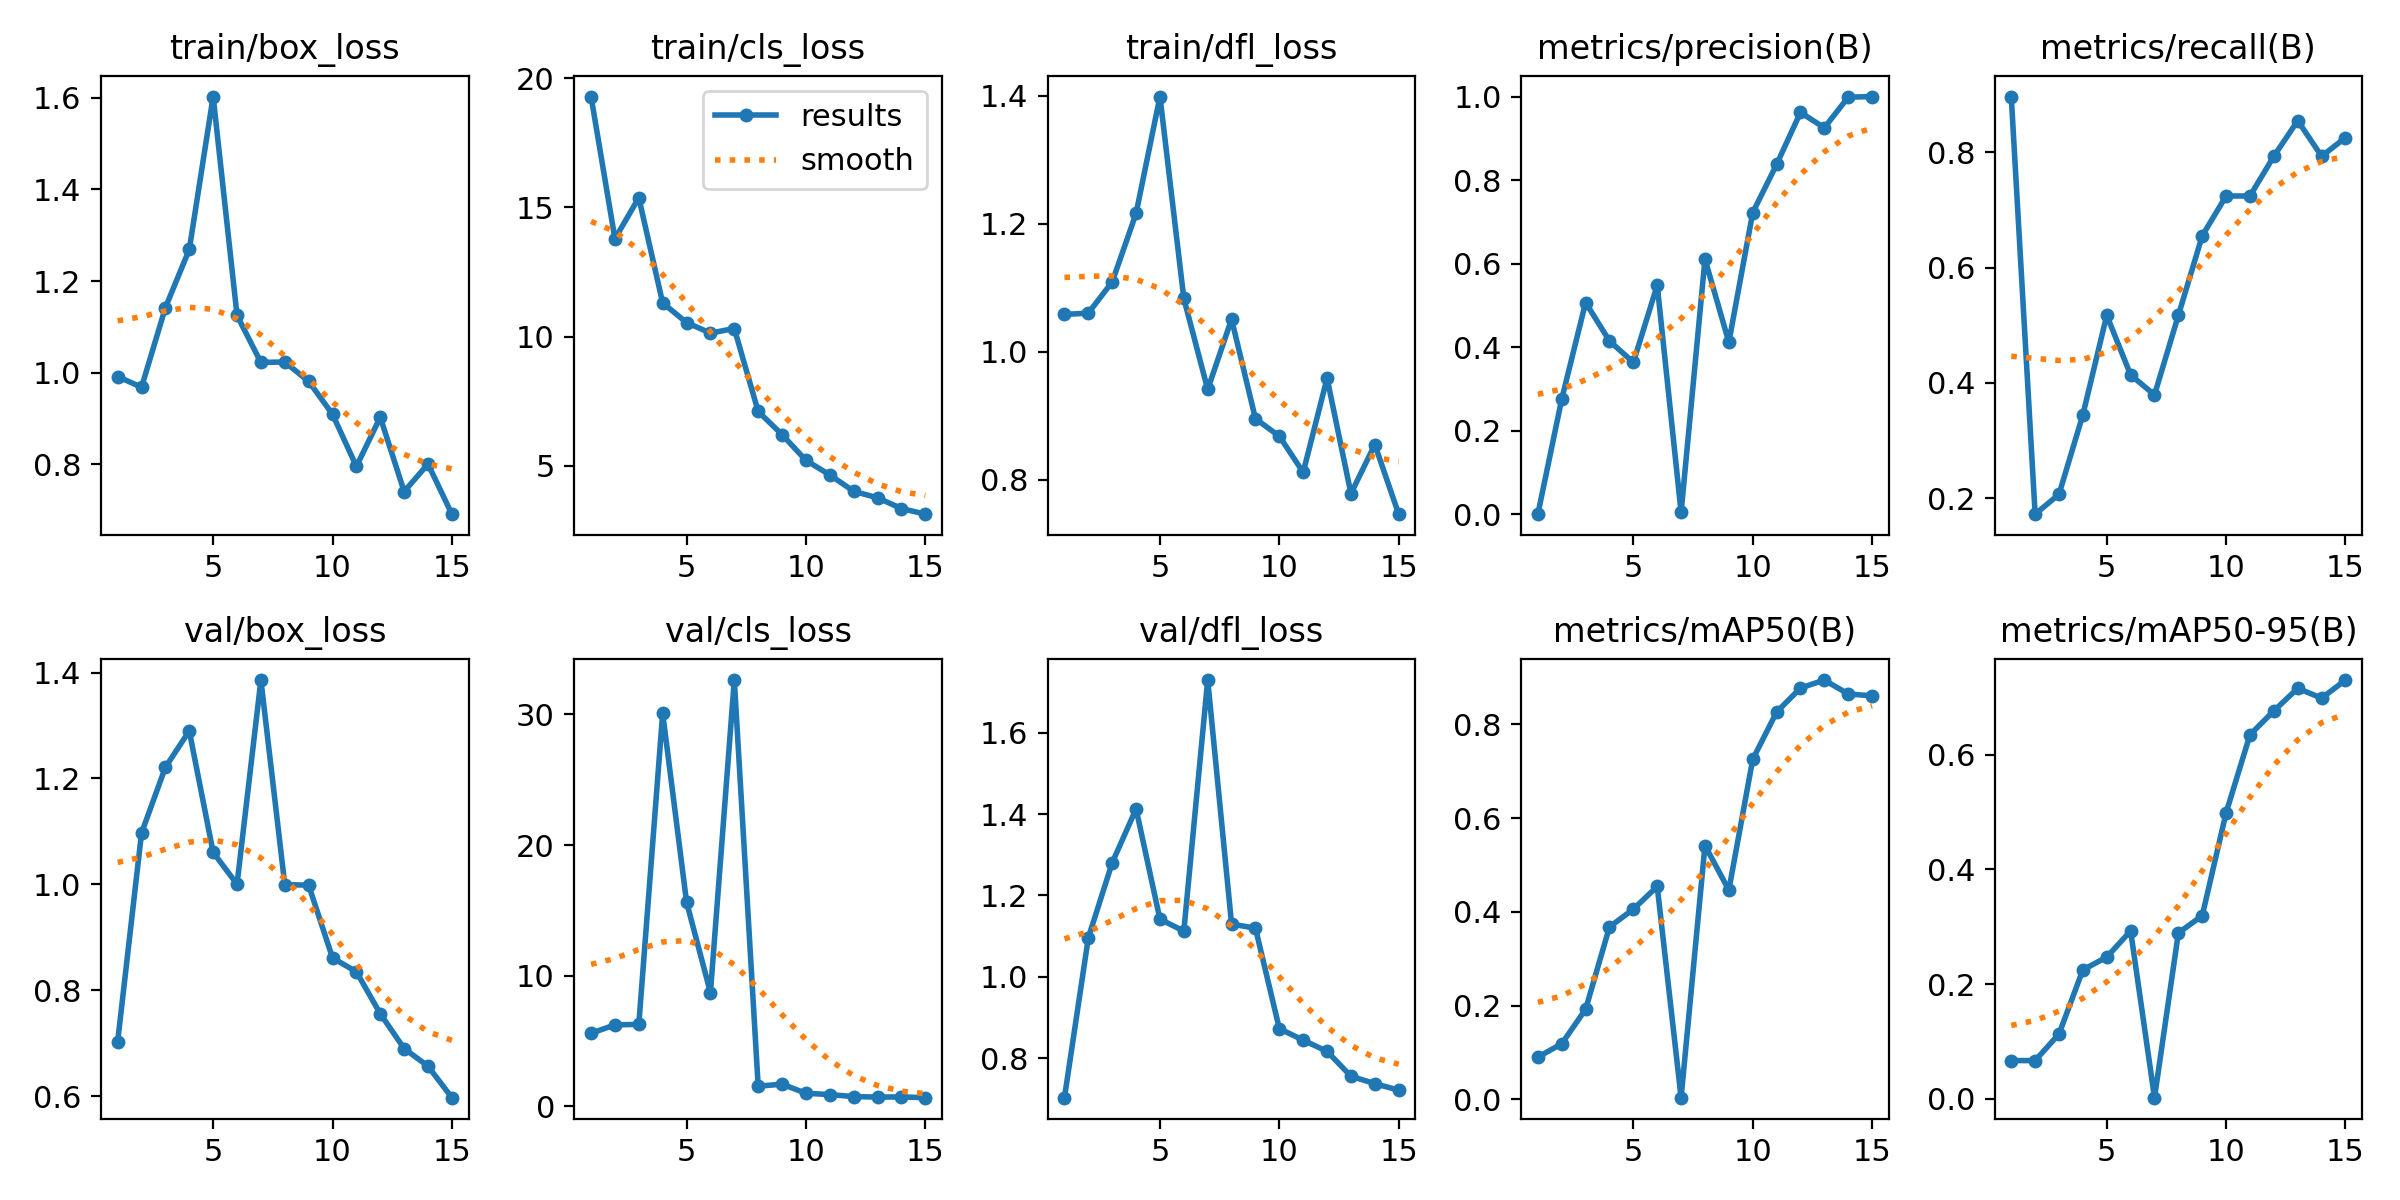

The data file committed next to this chart (first rows):
epoch, time, train/box_loss, train/cls_loss, train/dfl_loss, metrics/precision(B), metrics/recall(B), metrics/mAP50(B), metrics/mAP50-95(B), val/box_loss, val/cls_loss, val/dfl_loss, lr/pg0, lr/pg1, lr/pg2
1, 6.951, 0.9918, 19.29, 1.058, 0.00067, 0.8965, 0.09028, 0.06688, 0.7034, 5.599, 0.7024, 0.0006486, 0.0006486, 0.0006486
2, 10.86, 0.9684, 13.79, 1.06, 0.276, 0.1724, 0.1187, 0.0668, 1.097, 6.232, 1.096, 0.001228, 0.001228, 0.001228
3, 14.74, 1.142, 15.37, 1.109, 0.5071, 0.2069, 0.1922, 0.1132, 1.221, 6.279, 1.28, 0.00172, 0.00172, 0.00172
4, 18.6, 1.269, 11.3, 1.216, 0.4151, 0.3448, 0.3678, 0.2249, 1.29, 30.1, 1.413, 0.001604, 0.001604, 0.001604
5, 22.52, 1.603, 10.54, 1.399, 0.3639, 0.5172, 0.4056, 0.2471, 1.061, 15.64, 1.142, 0.001472, 0.001472, 0.001472
6, 41.43, 1.125, 10.14, 1.083, 0.5485, 0.4138, 0.4541, 0.2928, 1, 8.714, 1.112, 0.00134, 0.00134, 0.00134
7, 45.08, 1.023, 10.31, 0.9411, 0.00495, 0.3793, 0.00378, 0.00221, 1.386, 32.63, 1.73, 0.001208, 0.001208, 0.001208
8, 48.75, 1.024, 7.102, 1.051, 0.6108, 0.5172, 0.5414, 0.2891, 0.9997, 1.54, 1.129, 0.001076, 0.001076, 0.001076
9, 52.35, 0.9813, 6.204, 0.8953, 0.4122, 0.6552, 0.4463, 0.3193, 0.9987, 1.699, 1.119, 0.000944, 0.000944, 0.000944
10, 56.03, 0.9096, 5.208, 0.868, 0.7222, 0.7241, 0.7251, 0.4987, 0.8614, 1.001, 0.8723, 0.000812, 0.000812, 0.000812
11, 59.67, 0.7957, 4.644, 0.8115, 0.8375, 0.7241, 0.8259, 0.6345, 0.8352, 0.9006, 0.8439, 0.00068, 0.00068, 0.00068
12, 63.42, 0.9031, 4.01, 0.9586, 0.962, 0.7931, 0.8772, 0.6761, 0.7559, 0.7467, 0.8163, 0.000548, 0.000548, 0.000548
13, 67.1, 0.741, 3.757, 0.7783, 0.9253, 0.8547, 0.8942, 0.7154, 0.6904, 0.7093, 0.7552, 0.000416, 0.000416, 0.000416
14, 70.84, 0.801, 3.344, 0.855, 0.9984, 0.7931, 0.8645, 0.6982, 0.657, 0.7221, 0.7369, 0.000284, 0.000284, 0.000284
15, 74.57, 0.6916, 3.124, 0.7461, 1, 0.8253, 0.8605, 0.7298, 0.5976, 0.6638, 0.7209, 0.000152, 0.000152, 0.000152
